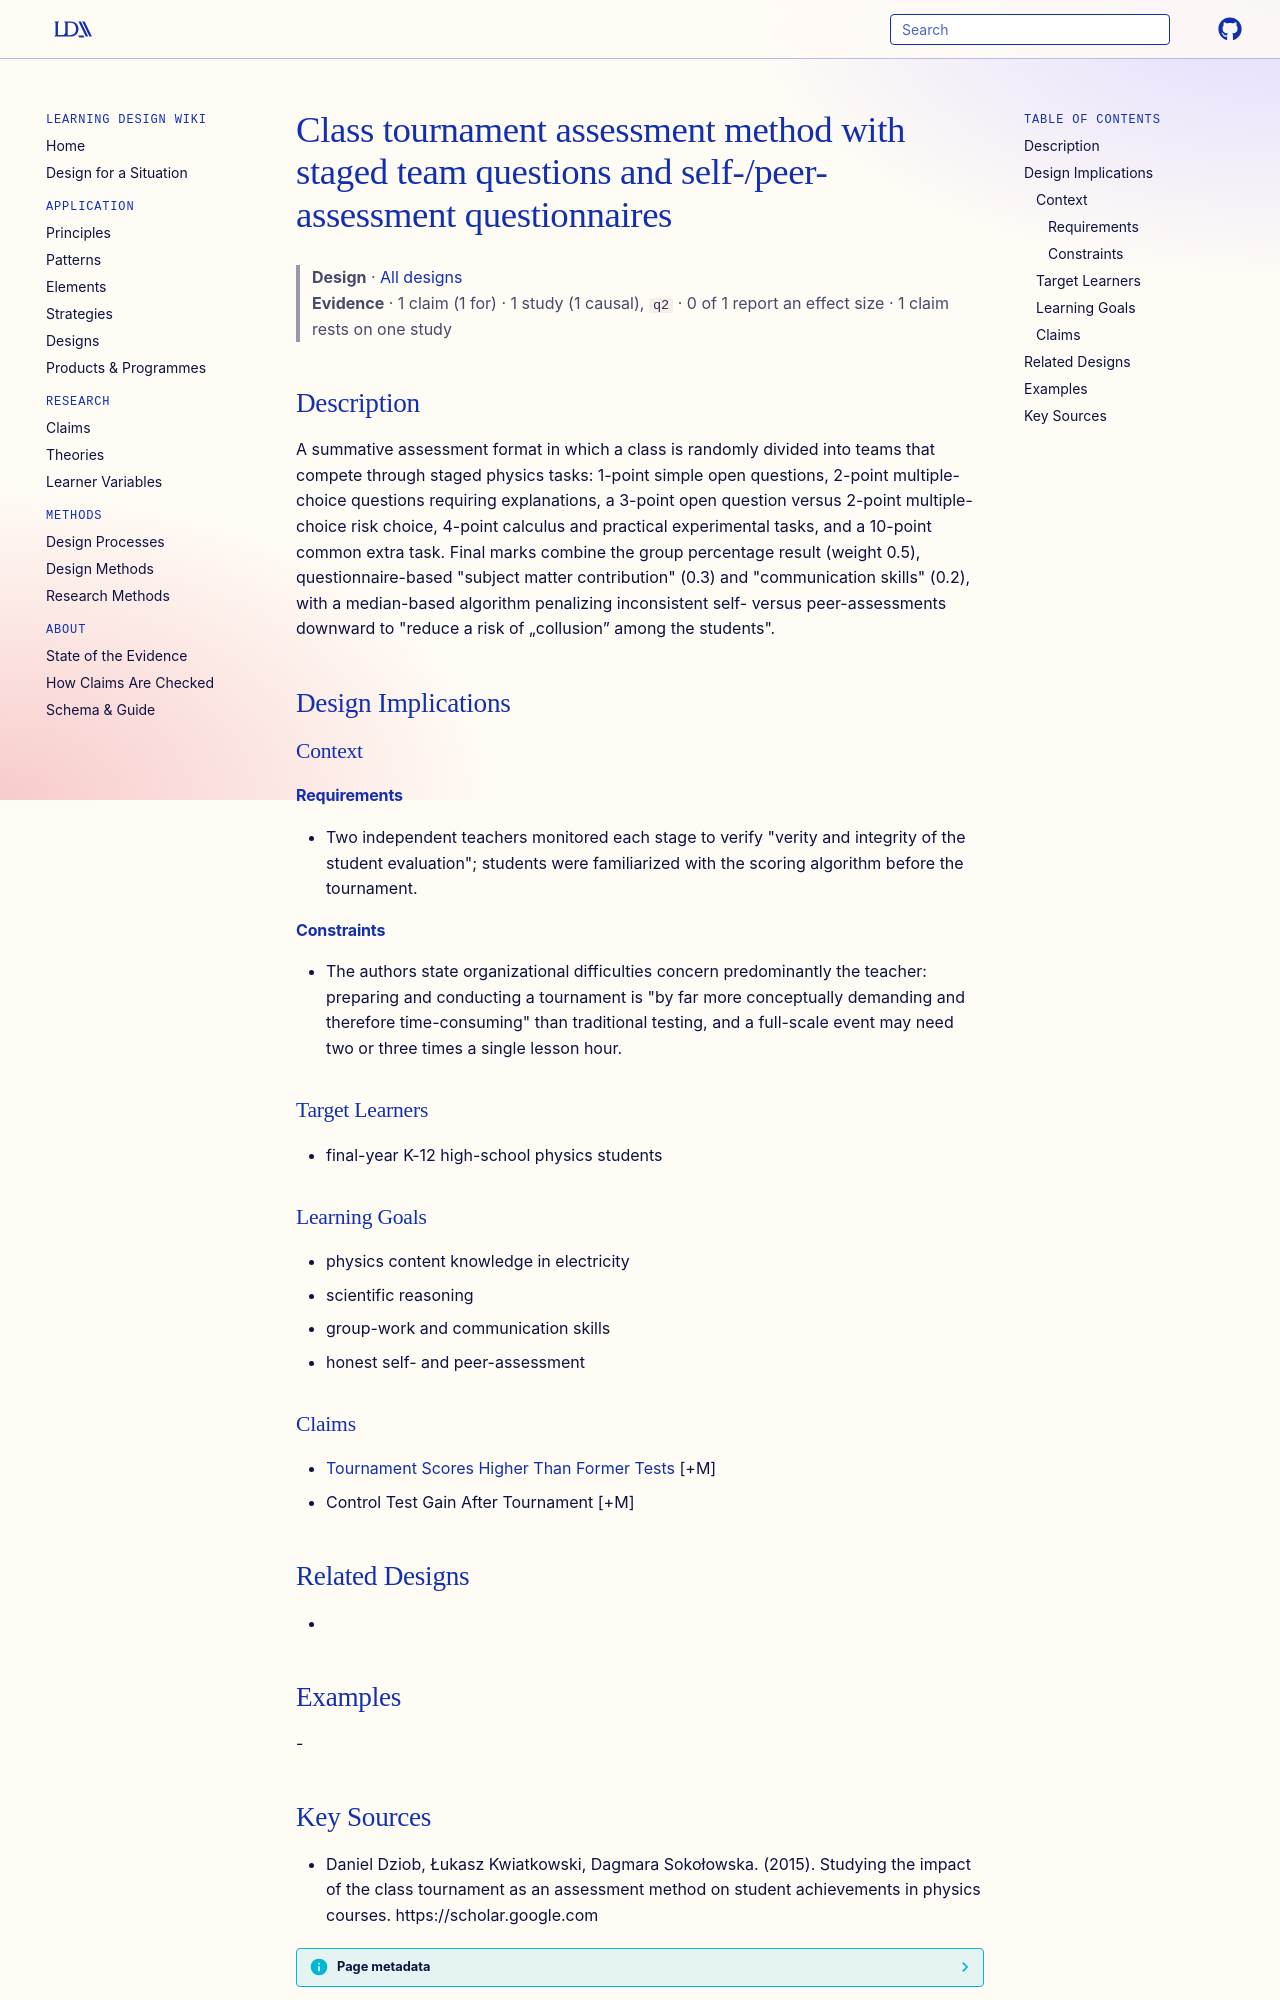

repository: Learning-Design-Alliance/learning-wiki · page: designs/class-tournament-assessment-method/index.html · generator: mkdocs

---
type: design
id: class-tournament-assessment-method
title: Class tournament assessment method with staged team questions and self-/peer-assessment questionnaires
description: "A summative assessment format in which a class is randomly divided into teams that compete through staged physics tasks: 1-point simple open questions, 2-point multiple-choice questions requiring explanations, a 3-poi..."
status: review
generated:
  by: "process:settle-candidates"
  at: 2026-11-17
sources:
  - id: daniel-dziob-2015
    resource: "https://scholar.google.com"
    title: "Daniel Dziob, Łukasz Kwiatkowski, Dagmara Sokołowska. (2015). Studying the impact of the class tournament as an assessment method on student achievements in physics courses. https://scholar.google.com"
    author: Daniel Dziob, Łukasz Kwiatkowski, Dagmara Sokołowska
---

# Class tournament assessment method with staged team questions and self-/peer-assessment questionnaires

> **Design** · [All designs](index.md)
> **Evidence** · 1 claim (1 for) · 1 study (1 causal), `q2` · 0 of 1 report an effect size · 1 claim rests on one study

## Description
A summative assessment format in which a class is randomly divided into teams that compete through staged physics tasks: 1-point simple open questions, 2-point multiple-choice questions requiring explanations, a 3-point open question versus 2-point multiple-choice risk choice, 4-point calculus and practical experimental tasks, and a 10-point common extra task. Final marks combine the group percentage result (weight 0.5), questionnaire-based "subject matter contribution" (0.3) and "communication skills" (0.2), with a median-based algorithm penalizing inconsistent self- versus peer-assessments downward to "reduce a risk of „collusion” among the students".

## Design Implications

### Context
#### Requirements
- Two independent teachers monitored each stage to verify "verity and integrity of the student evaluation"; students were familiarized with the scoring algorithm before the tournament.
#### Constraints
- The authors state organizational difficulties concern predominantly the teacher: preparing and conducting a tournament is "by far more conceptually demanding and therefore time-consuming" than traditional testing, and a full-scale event may need two or three times a single lesson hour.

### Target Learners
- final-year K-12 high-school physics students

### Learning Goals
- physics content knowledge in electricity
- scientific reasoning
- group-work and communication skills
- honest self- and peer-assessment

### Claims
- [Tournament Scores Higher Than Former Tests](../claims/tournament-scores-higher-than-former-tests.md) [+M]
- Control Test Gain After Tournament [+M]

## Related Designs
- 

## Examples
-
